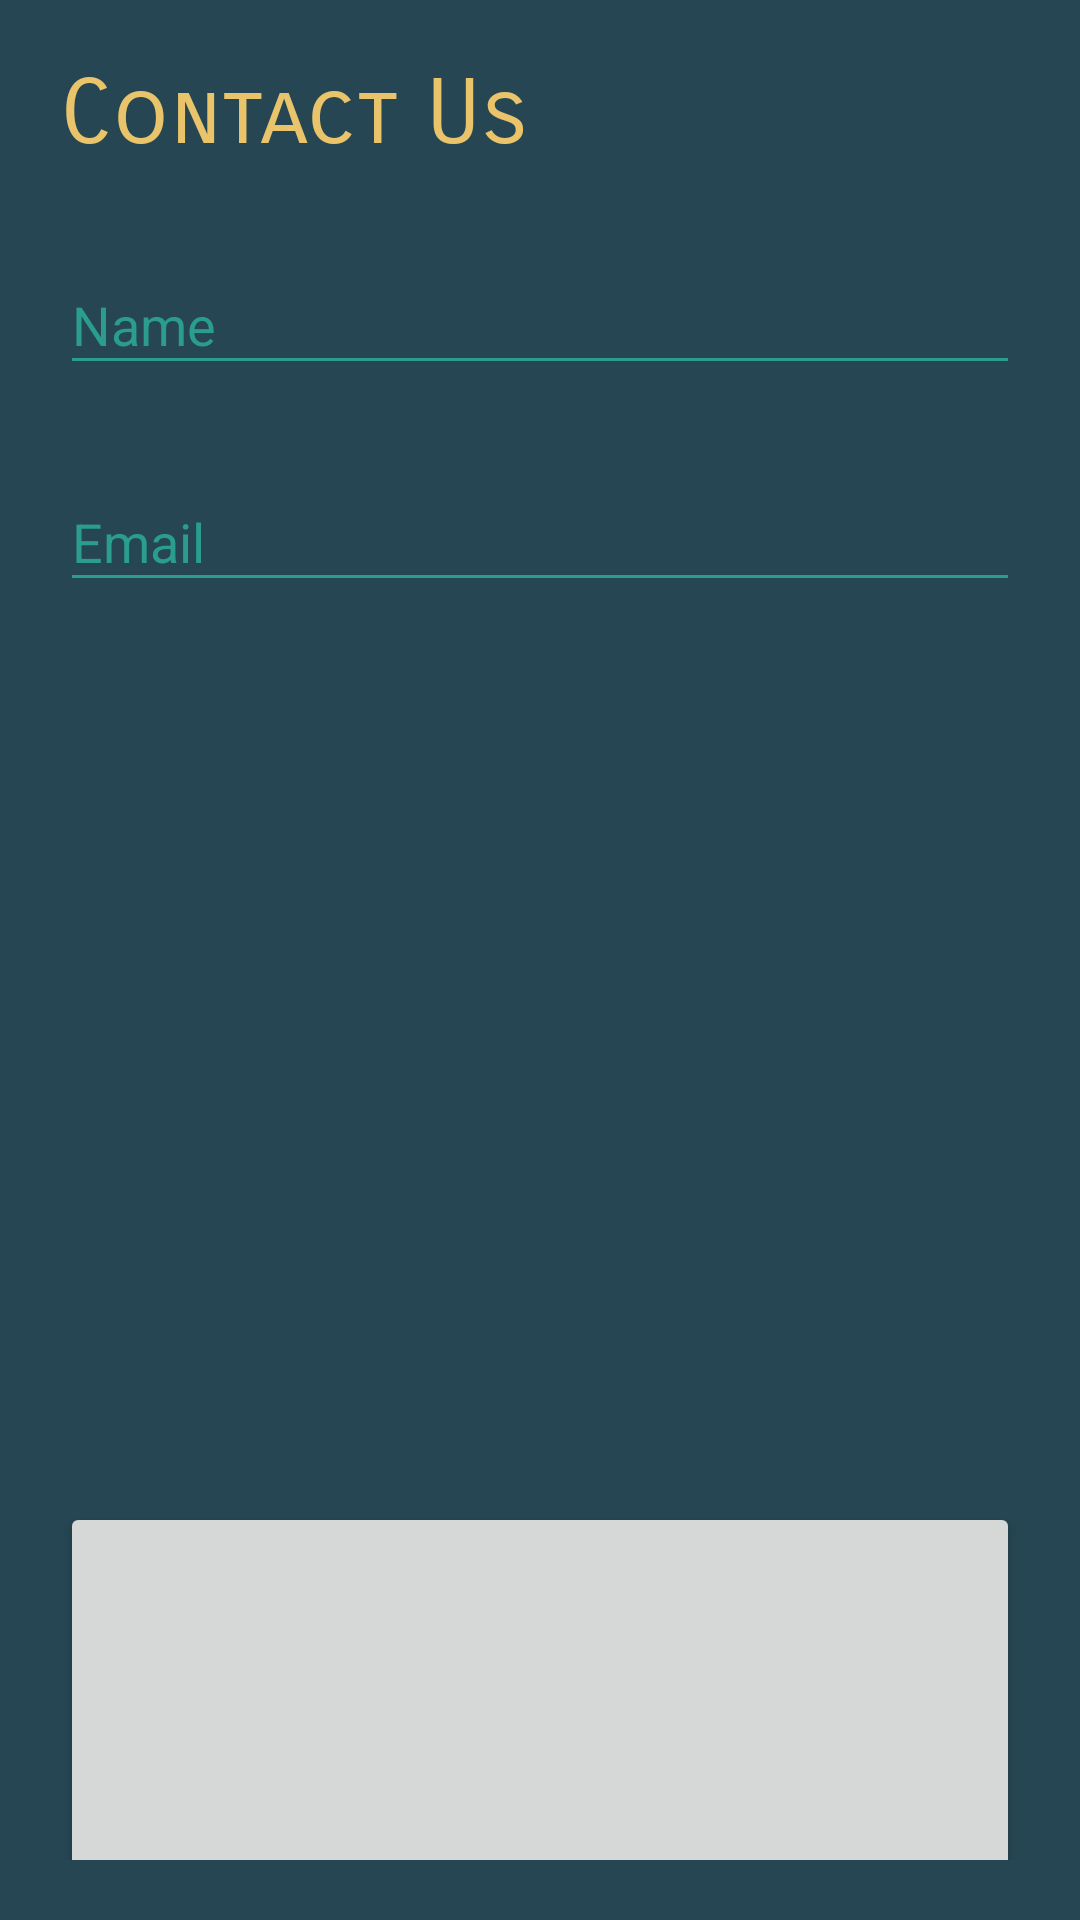

Produce the Android XML layout that renders to this screen, including the resource entries it uses.
<!-- AndroidManifest.xml: application theme AppTheme -->
<!-- res/layout/activity_contact_us.xml -->
<?xml version="1.0" encoding="utf-8"?>
<androidx.constraintlayout.widget.ConstraintLayout xmlns:android="http://schemas.android.com/apk/res/android"
    xmlns:tools="http://schemas.android.com/tools"
    android:id="@+id/NESTED_SCROLL_VIEW"
    android:layout_width="match_parent"
    android:layout_height="match_parent"
    android:background="@color/colorBackground"
    android:paddingLeft="20dp"
    android:paddingTop="20dp"
    android:paddingRight="20dp"
    android:paddingBottom="20dp"
    tools:context="com.cs360.simplestocks.activities.ContactUsActivity">

    <androidx.appcompat.widget.LinearLayoutCompat
        android:layout_width="match_parent"
        android:layout_height="match_parent"
        android:orientation="vertical">

        <TextView
            android:id="@+id/text_view_contact_us"
            android:layout_width="wrap_content"
            android:layout_height="wrap_content"
            android:fontFamily="sans-serif-smallcaps"
            android:text="@string/contact_us"
            android:textColor="@color/colorSimpleStocksTitle"
            android:textSize="30sp" />

        <com.google.android.material.textfield.TextInputLayout
            android:id="@+id/TEXT_INPUT_LAYOUT_NAME"
            android:layout_width="match_parent"
            android:layout_height="wrap_content"
            android:layout_marginTop="20dp">

            <com.google.android.material.textfield.TextInputEditText
                android:id="@+id/TEXT_INPUT_EDIT_NAME"
                android:layout_width="match_parent"
                android:layout_height="wrap_content"
                android:hint="@string/hint_name"
                android:inputType="text"
                android:maxLines="1"
                android:textColor="@android:color/white" />
        </com.google.android.material.textfield.TextInputLayout>

        <com.google.android.material.textfield.TextInputLayout
            android:id="@+id/TEXT_INPUT_LAYOUT_EMAIL"
            android:layout_width="match_parent"
            android:layout_height="wrap_content"
            android:layout_marginTop="20dp">

            <com.google.android.material.textfield.TextInputEditText
                android:id="@+id/textInputEditTextEmail"
                android:layout_width="match_parent"
                android:layout_height="wrap_content"
                android:hint="@string/hint_email"
                android:inputType="textEmailAddress"
                android:maxLines="1"
                android:textColor="@android:color/white" />

        </com.google.android.material.textfield.TextInputLayout>


        <EditText
            android:id="@+id/TEXT_INPUT_LAYOUT_MESSAGE_CONTACT_US"
            android:layout_width="match_parent"
            android:layout_height="match_parent"
            android:layout_weight="1"
            android:gravity="top|fill_vertical"
            android:hint="@string/hint_message"
            android:inputType="text|textMultiLine"
            android:textColor="@android:color/white" />

        <androidx.appcompat.widget.AppCompatButton
            android:id="@+id/BUTTON_SEND_MESSAGE"
            style="@style/Widget.AppCompat.Button"
            android:layout_width="match_parent"
            android:layout_height="match_parent"
            android:layout_marginTop="300dp"
            android:text="@string/Button_Send_Message" />


    </androidx.appcompat.widget.LinearLayoutCompat>
</androidx.constraintlayout.widget.ConstraintLayout>
<!-- resources referenced by this layout -->
<resources>
  <color name="colorBackground">#264653</color>
  <color name="colorSimpleStocksTitle">#E9C46A</color>
  <string name="Button_Send_Message">Send</string>
  <string name="contact_us">Contact Us</string>
  <string name="hint_email">Email</string>
  <string name="hint_message">Message</string>
  <string name="hint_name">Name</string>
  <style name="AppTheme" parent="Theme.AppCompat.Light.DarkActionBar">
          <item name="colorPrimary">@color/colorPrimary</item>
          <item name="colorPrimaryDark">@color/colorPrimaryDark</item>
          <item name="colorAccent">@color/colorAccent</item>
          <item name="android:textColor">@color/colorText</item>
          <item name="android:textColorHint">@color/colorText</item>
          <item name="colorControlNormal">@color/colorText</item>
          <item name="colorControlActivated">@color/colorText</item>
          <item name="android:windowDisablePreview">true</item>
          <item name="android:textViewStyle">@style/SimpleStocksTextViewStyle</item>
          <item name="android:buttonStyle">@style/SimpleStocksButtonStyle</item>
      </style>
  <color name="colorPrimary">#51D8C7</color>
  <color name="colorPrimaryDark">#51d8c7</color>
  <color name="colorAccent">#FFFFFF</color>
  <color name="colorText">#2A9D8F</color>
  <style name="SimpleStocksTextViewStyle" parent="android:Widget.TextView">
          <item name="android:fontFamily">monospace</item>
      </style>
  <style name="SimpleStocksButtonStyle" parent="android:Widget.Holo.Button">
          <item name="android:fontFamily">monospace</item>
      </style>
</resources>
